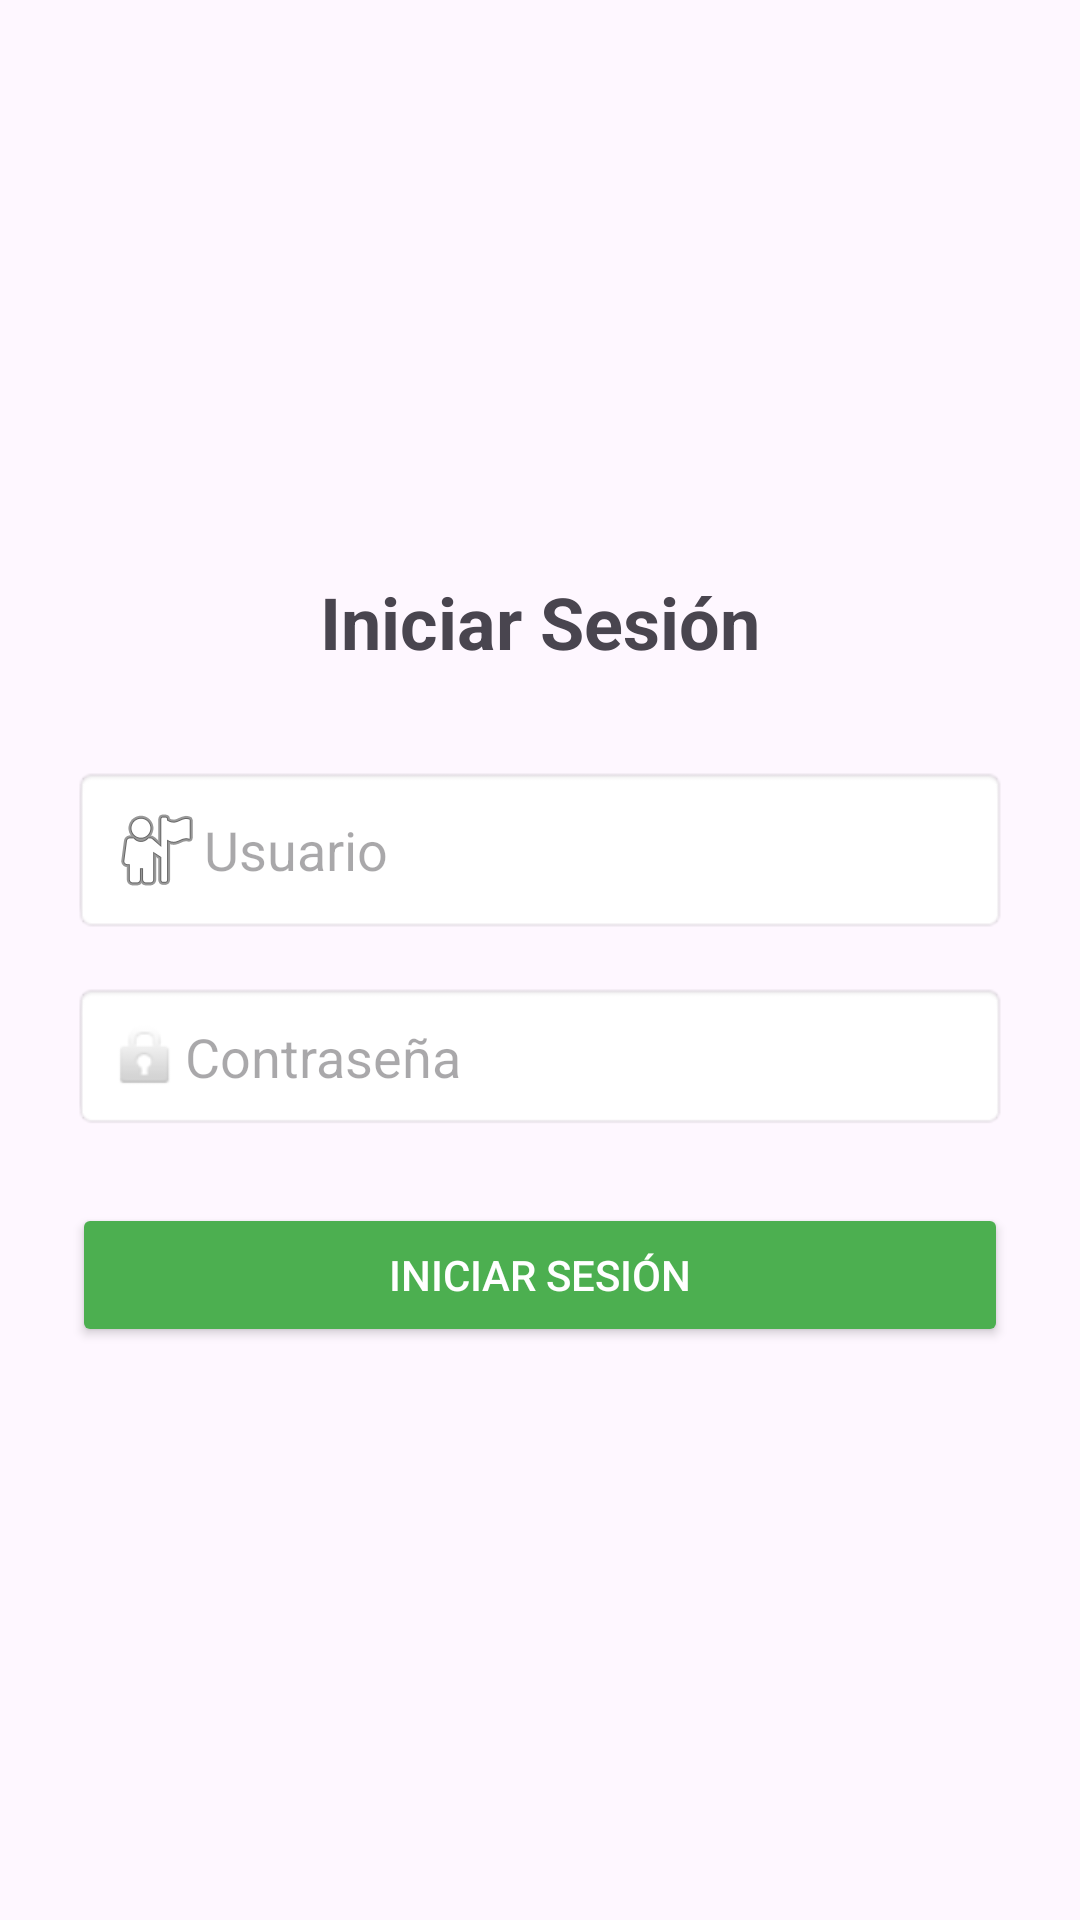

Write the Android layout XML for this screen, with the resource values it uses.
<!-- AndroidManifest.xml: application theme Theme.Ej33 -->
<!-- res/layout/activity_log.xml -->
<?xml version="1.0" encoding="utf-8"?>
<LinearLayout
    xmlns:android="http://schemas.android.com/apk/res/android"
    xmlns:tools="http://schemas.android.com/tools"
    android:id="@+id/loginLayout"
    android:layout_width="match_parent"
    android:layout_height="match_parent"
    android:orientation="vertical"
    android:padding="24dp"
    android:gravity="center"
    tools:context=".LoginActivity">

    <TextView
        android:id="@+id/textViewLogin"
        android:layout_width="wrap_content"
        android:layout_height="wrap_content"
        android:text="Iniciar Sesión"
        android:textSize="24sp"
        android:textStyle="bold"
        android:layout_marginBottom="32dp" />

    <EditText
        android:id="@+id/editTextUsuario"
        android:layout_width="match_parent"
        android:layout_height="wrap_content"
        android:layout_marginBottom="16dp"
        android:background="@android:drawable/editbox_background"
        android:drawableStart="@android:drawable/ic_menu_myplaces"
        android:hint="Usuario"
        android:inputType="textPersonName"
        android:padding="12dp"
        android:textColor="#000000" />

    <EditText
        android:id="@+id/editTextContrasena"
        android:layout_width="match_parent"
        android:layout_height="wrap_content"
        android:layout_marginBottom="24dp"
        android:background="@android:drawable/editbox_background"
        android:drawableStart="@android:drawable/ic_lock_idle_lock"
        android:hint="Contraseña"
        android:inputType="textPassword"
        android:padding="12dp"
        android:textColor="#000000" />

    <Button
        android:id="@+id/buttonIniciarSesion"
        android:layout_width="match_parent"
        android:layout_height="wrap_content"
        android:backgroundTint="#4CAF50"
        android:text="Iniciar Sesión"
        android:textColor="@android:color/white" />

</LinearLayout>
<!-- resources referenced by this layout -->
<resources>
  <style name="Theme.Ej33" parent="Base.Theme.Ej33" />
  <style name="Base.Theme.Ej33" parent="Theme.Material3.DayNight">
          
          
      </style>
</resources>
